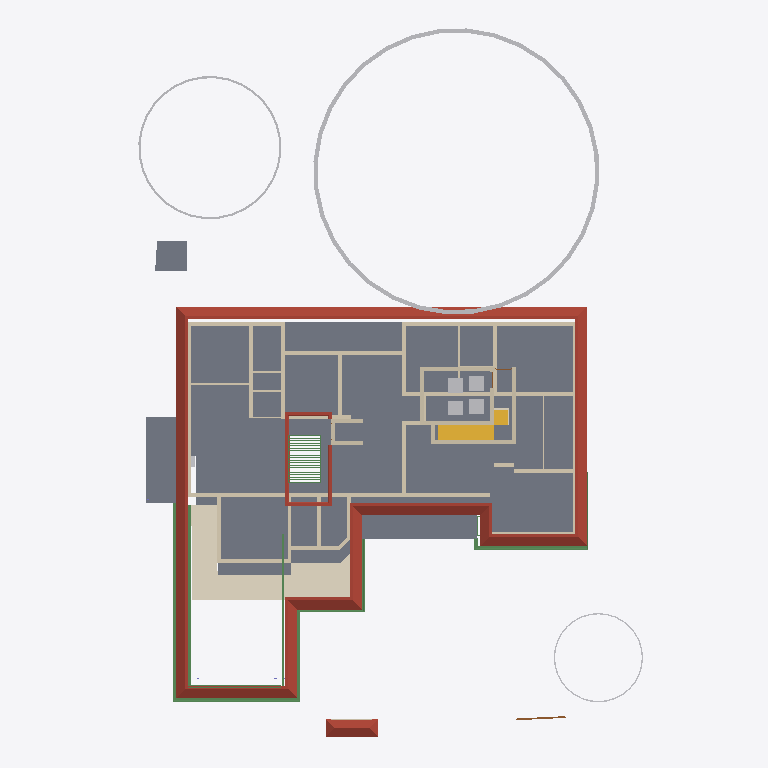
Plan cut of the same IFC building model at storey 'GF Lintel' (level 2.10 m, cut at 3.50 m), seen from above with north up, elements coloured by IFC class: 49 walls (beige), 31 beams (green), 8 other elements (light grey), 5 slabs (grey), 2 roofs (red-brown), 2 coverings (cream), 2 stair flights (yellow), 1 door (brown). Cut surfaces are drawn darker.
Extent 31.4 m × 42.8 m × 17.5 m (x, y, z). Storeys (5): 00 at 0.00 m; GF at 0.45 m; GF Lintel at 2.10 m; FF at 3.45 m; FFtop at 5.70 m. Elements (446): 116 IfcBeam, 76 IfcWall, 55 IfcColumn, 39 IfcFurniture, 27 IfcWindow, 26 IfcDoor, 23 IfcGeographicElement, 16 IfcFurnishingElement, 16 IfcSanitaryTerminal, 10 IfcSolarDevice, 9 IfcSlab, 7 IfcUnitaryEquipment.

HEADER;
FILE_DESCRIPTION(('ViewDefinition[DesignTransferView]'),'2;1');
FILE_NAME('Sreekesh.ifc','2025-01-07T19:22:30+05:30',(),(),'IfcOpenShell 0.8.0','Bonsai 0.8.0','Nobody');
FILE_SCHEMA(('IFC4X3'));
ENDSEC;
DATA;
#1=IFCPROJECT('0aPvmvJuf5owphcfiKWAsN',$,'My Project',$,$,$,$,(#14,#26),#9);
#30=IFCSITE('3jTVXq97zE2OZTfzZH9iYT',$,'My Site',$,$,#53,$,$,$,$,$,$,$,$);
#65094=IFCSITE('2fYgYmrKX9qBU4UTrnxcjg',$,'Site',$,$,#149495,#65100,$,$,$,$,$,$,$);
#36=IFCBUILDING('3Bt1MypEf4fuqFfshm9kTs',$,'My Building',$,$,#59,$,$,$,$,$,$);
#42=IFCBUILDINGSTOREY('3Yt8GBe1vE1Byt_$JKaQnQ',$,'GF',$,$,#7313,$,$,$,$);
#8023=IFCBUILDINGSTOREY('3LNq90aff4Xhn4xfthWyFx',$,'00',$,$,#8039,$,$,$,$);
#71986=IFCBUILDINGSTOREY('1ZF$IMkzjA5efl8XVVA8ry',$,'FFtop',$,$,#72046,$,$,$,$);
#72129=IFCBUILDINGSTOREY('1Nt2vvvNTB5u0X$NIke4ti',$,'GF Lintel',$,$,#72420,$,$,$,$);
#83382=IFCBUILDINGSTOREY('2do7yjy$r1eOSN7_GxsK9f',$,'FF',$,$,#83409,$,$,$,$);
#5763=IFCSLAB('2k1_QIQ_vEheGYBKPFgtqG',$,'Slab',$,$,#124111,#5774,$,$);
#7282=IFCROOF('1xR$Iy8cz6PBZpMjmzsIta',$,'Roof',$,$,#124176,#124604,$,.HIP_ROOF.);
#113700=IFCCOVERING('1iRj5Up0bFkfFW5uB4CB9k',$,'Covering',$,$,#119590,#113714,$,$);
#158109=IFCGEOGRAPHICELEMENT('1ICn9VC11DLu$jSeyjW6na',$,'GeographicElement',$,$,#158746,#158141,$,$);
#106476=IFCSLAB('3SWoLdiHLDExF96lrfPbJY',$,'Slab',$,$,#106502,#106487,$,$);
#106448=IFCSLAB('1GhnzeWbD1FR$mVw6S$mla',$,'Slab',$,$,#106475,#106464,$,$);
#158156=IFCGEOGRAPHICELEMENT('2JlHSkVhjCZPlJyc1W8A6K',$,'GeographicElement',$,$,#158751,#158188,$,$);
#117585=IFCSLAB('00nkzVGuT6heoHGHN6WRGv',$,'Slab',$,$,#157346,#117596,$,$);
#110251=IFCROOF('2Ww7svPQzEgA_fCzhmYus_',$,'Roof',$,$,#113737,#110283,$,.HIP_ROOF.);
#42875=IFCSTAIRFLIGHT('2cVz_X6LPDKfjjrhhLysVG',$,'StairFlight.003',$,$,#68993,#42907,$,12,11,0.191666662693024,0.150000005960464,.STRAIGHT.);
#3067=IFCWALL('3GZ$skLXf6OgGR8mfLciD_',$,'Wall',$,$,#67007,#3073,$,$);
#101624=IFCBEAM('38yYLt849AL9vMzuf_qlJY',$,'Beam',$,$,#102345,#101635,$,$);
#93313=IFCBEAM('03I9pj_8T2Get$rFmyYA7p',$,'Beam',$,$,#124106,#93324,$,$);
#2872=IFCWALL('0VICnwrYLCM9IhHcjSiD9g',$,'Wall',$,$,#120443,#2879,$,$);
#101518=IFCBEAM('3jI7cp3YfEpe0vqGUIgXwj',$,'Beam',$,$,#101738,#101530,$,$);
#18348=IFCWALL('1c7n2BYDr8yh53xvaRXxqS',$,'Wall',$,$,#19372,#18359,$,$);
#112004=IFCBEAM('1NVQeCiuv8yQYUamrtBarB',$,'Beam',$,$,#143953,#112015,$,$);
#90359=IFCWALL('3p_Mlr$7n7WPwtZxEevqS4',$,'Wall',$,$,#90403,#90370,$,$);
#18042=IFCWALL('3bhXUDB39FaPZW_NASdZlT',$,'Wall',$,$,#18329,#18053,$,$);
#4009=IFCWALL('2lHSG51rHEfeNsY_Rnf304',$,'Wall',$,$,#120415,#4020,$,$);
#18525=IFCWALL('2nl9frQ2v9fwHEG6jroVG1',$,'Wall',$,$,#65610,#18536,$,$);
#2959=IFCWALL('3OEI3BHmD4XPtrMwXvI884',$,'Wall',$,$,#22909,#2970,$,$);
#158203=IFCGEOGRAPHICELEMENT('37Vx292DPFfAnJSxKqR2Rg',$,'GeographicElement',$,$,#158756,#158235,$,$);
#18016=IFCWALL('2qNYwIywzDnw0eOADeB3_0',$,'Wall',$,$,#28241,#18027,$,$);
#120632=IFCWALL('2Lqjpf9Aj0Vh1iBvOWYUCR',$,'Wall',$,$,#147469,#120643,$,$);
#70587=IFCWALL('2XDbrjG5j5PvXvf_KucmLv',$,'Wall',$,$,#124146,#70598,$,$);
#57184=IFCWALL('0c73UdQCTAPRd9XQFZ89AW',$,'Wall',$,$,#124131,#57195,$,$);
#113610=IFCBEAM('06gTYx0uX4LRt6exJFxrU9',$,'Beam',$,$,#124096,#113621,$,$);
#57109=IFCWALL('1ETxKrb4TF896AFEpR9_yj',$,'Wall',$,$,#124156,#57120,$,$);
#18672=IFCWALL('0s5YaOi8jF58ocUKtzFB68',$,'Wall',$,$,#147451,#18683,$,$);
#18194=IFCWALL('1AbV9w0nLBfPekv$ii5eki',$,'Wall',$,$,#28370,#18205,$,$);
#4130=IFCWALL('1AvIXg7ED1P9NhJbZDV_E1',$,'Wall',$,$,#120546,#4141,$,$);
#101546=IFCBEAM('2yIyVaMgz8tR0CuDvbao9K',$,'Beam',$,$,#101606,#101557,$,$);
#4072=IFCWALL('0Y3rN168r7Jxb0OqetfU7X',$,'Wall',$,$,#120531,#4083,$,$);
#57084=IFCWALL('0u2i_ZSPv3RPRlNYm3NV1G',$,'Wall',$,$,#124136,#57090,$,$);
#18588=IFCWALL('0dH3P3qYrCC8jvNsEw9m9T',$,'Wall',$,$,#35030,#18599,$,$);
#18431=IFCWALL('0_Fa$t1jbFZejYJKQtXQPU',$,'Wall',$,$,#18511,#18442,$,$);
#23938=IFCWALL('0ZZEq2syzEPfO9qD2AQWDv',$,'Wall',$,$,#24127,#23949,$,$);
#24001=IFCWALL('3hphgpD2b28xqT53FPskSj',$,'Wall',$,$,#46914,#24012,$,$);
#45544=IFCSLAB('1pZoxm9nv3ueZPhg6ay1ll',$,'Slab',$,$,#68983,#45558,$,$);
#83410=IFCFURNITURE('0T5vwAhWTCDPBh2zImAynU',$,'Furniture',$,$,#120177,#83442,$,$);
#120178=IFCFURNITURE('3B72thXyv9O9ulb3GsUrVj',$,'Furniture',$,$,#120294,#120191,$,$);
#120204=IFCFURNITURE('2iHjZ0p959Fu5tuupImsd5',$,'Furniture',$,$,#120299,#120217,$,$);
#57305=IFCWALL('0Z0bd3Oh11nhq2BD9eKr3z',$,'Wall',$,$,#124151,#57316,$,$);
#111806=IFCBEAM('0sTlE$wHj6G9WB0HZ_O7FJ',$,'Beam',$,$,#115063,#111817,$,$);
#45624=IFCSTAIRFLIGHT('0kXRKmQxrChvM7pa6VirAk',$,'StairFlight',$,$,#74715,#45656,$,$,$,$,$,$);
#83455=IFCFURNITURE('1mlyFenrv09BWq3My2l6Hk',$,'Furniture',$,$,#120203,#83468,$,$);
#3609=IFCWALL('1vFa_5ie93fAn95Nf1AsPZ',$,'Wall',$,$,#147580,#3615,$,$);
#4251=IFCWALL('0Bt3ZVIAf4Xxxu9dLd3uEo',$,'Wall',$,$,#143190,#4262,$,$);
#16913=IFCWALL('3FSYpd1tn9SgCqZ8sPMfkT',$,'Wall',$,$,#143024,#16924,$,$);
#18392=IFCWALL('2Hkjxieqv1Fue5ySQ6NeWL',$,'Wall',$,$,#18393,#18403,$,$);
#113659=IFCBEAM('02KTIoayP60RFt32w1Om3r',$,'Beam',$,$,#124101,#113670,$,$);
#4193=IFCWALL('1S26G2gIX1gA7ikyBlvCVo',$,'Wall',$,$,#120551,#4204,$,$);
#3151=IFCWALL('2frHB1bR9FtP23RXamn7Ko',$,'Wall',$,$,#67068,#3162,$,$);
#79541=IFCWALL('1mS3qqScf5JOBa3mEtEZMB',$,'Wall',$,$,#124141,#79552,$,$);
#4400=IFCWALL('2EfOldwLX0nA3x6s$146tT',$,'Wall',$,$,#143154,#4411,$,$);
#111729=IFCBEAM('1SW1UMPTn6IukCzEsXMMce',$,'Beam',$,$,#115092,#111740,$,$);
#102232=IFCWALL('3BbLnMq0r7ivvaULYjF4Vv',$,'Wall',$,$,#124166,#102243,$,$);
#102201=IFCWALL('1d8KAB1ef84Bs8SUdT2bKV',$,'Wall',$,$,#124161,#102212,$,$);
#4589=IFCWALL('3bxDDefdT5ye1dowu7JjI8',$,'Wall',$,$,#63723,#4600,$,$);
#16824=IFCWALL('22rcD3X5r7MgpdxSZ8ZAiA',$,'Wall',$,$,#151866,#16835,$,$);
#24504=IFCWALL('2_1GARUmnBv8h1fVKiMUG8',$,'Wall',$,$,#51319,#24515,$,$);
#116735=IFCDOOR('1dZUIR_mr60wAZddeiCYTI',$,'Door',$,$,#153692,#116767,$,1.79999995231628,3.0,$,$,$);
#142855=IFCWALL('3He7Itb7P9dxU082DYUy3x',$,'Wall',$,$,#143019,#142866,$,$);
#24146=IFCWALL('1IqnFxFrT6ouqKqDq21plZ',$,'Wall',$,$,#143330,#24157,$,$);
#143976=IFCBEAM('2le9Sw$Dz0XQ5$RPcyIEYZ',$,'Beam',$,$,#144028,#143987,$,$);
#23875=IFCWALL('0DClOP6mT1CvFzGeMn9ZJc',$,'Wall',$,$,#46962,#23886,$,$);
#18646=IFCWALL('20GHUXbGDFDBHE5XphavUy',$,'Wall',$,$,#93006,#18657,$,$);
#106931=IFCWALL('3FavAtlwfE4e0lW5aUJqLs',$,'Wall',$,$,#124171,#106942,$,$);
#70530=IFCWALL('0VbuqKVar6WPg4OKD3v6G1',$,'Wall',$,$,#124126,#70541,$,$);
#22728=IFCWALL('0eBbQlH7v64usfOLZyJNbw',$,'Wall',$,$,#22771,#22739,$,$);
#22816=IFCWALL('2EsJmvcYn2tuq8bOuqFqP5',$,'Wall',$,$,#22846,#22827,$,$);
#76566=IFCWALL('3XvdzCOq1DRgoCqJHOiUDH',$,'Wall',$,$,#76747,#76577,$,$);
#62691=IFCBEAM('2HYqb8m_D6hOo_AqtMucHB',$,'Beam',$,$,#123621,#62702,$,$);
#62774=IFCBEAM('0nfKw8hKXB98TwHocEEooZ',$,'Beam',$,$,#123626,#62785,$,$);
#72098=IFCCOVERING('3ShFwhJbz9ORcwl27igqCQ',$,'Covering',$,$,#72415,#72106,$,$);
#4282=IFCWALL('3LtaSWCE92ufRXUd3DO8_e',$,'Wall',$,$,#143129,#4293,$,$);
#109719=IFCUNITARYEQUIPMENT('326ARwKwH7xAbIjUwQeZ3M',$,'UnitaryEquipment',$,$,#109855,#109732,$,$);
#111907=IFCBEAM('2ZH4G$MC58XAtNQkoO$cFt',$,'Beam',$,$,#143975,#111918,$,$);
#110674=IFCWALL('1a_hfYQo5DRgtEum677ZGl',$,'Wall',$,$,#149440,#110685,$,$);
#24729=IFCWALL('15QyFwFBn9rgpI0zLt9Ihd',$,'Wall',$,$,#24772,#24740,$,$);
#22847=IFCWALL('3EP87U9ufCxQJRCOFcDmCa',$,'Wall',$,$,#67227,#22858,$,$);
#62797=IFCBEAM('2q4gVDXy5Dg8CaOG7mGt7h',$,'Beam',$,$,#123631,#62808,$,$);
#62926=IFCBEAM('2JLUcOh313qRVSsK42bgKm',$,'Beam',$,$,#123641,#62941,$,$);
#62953=IFCBEAM('3W$FA6ZZ115PDujfysprnb',$,'Beam',$,$,#123646,#62968,$,$);
#62899=IFCBEAM('2W$$6BKtD8xB0Wi61HL1SB',$,'Beam',$,$,#123636,#62914,$,$);
#62980=IFCBEAM('1cKiVHlPD3p8RbIzsnMPZ_',$,'Beam',$,$,#123651,#62995,$,$);
#63034=IFCBEAM('3sr0oXzCX5w9lbpIxP_YpO',$,'Beam',$,$,#123661,#63049,$,$);
#63061=IFCBEAM('0xRhGg2Jf77x1BXvoe1Hei',$,'Beam',$,$,#123666,#63076,$,$);
#63088=IFCBEAM('3S83oKq3jBPPbdYTdcKMS_',$,'Beam',$,$,#123671,#63103,$,$);
#63115=IFCBEAM('0s2d5C$$bBoeKK89p6Bh8Y',$,'Beam',$,$,#123676,#63130,$,$);
#63169=IFCBEAM('3LzobLpYj6cAF6SJgBHhPa',$,'Beam',$,$,#123686,#63184,$,$);
#63142=IFCBEAM('1xs3mrz_b1RBCRFifwu3ab',$,'Beam',$,$,#123681,#63157,$,$);
#63223=IFCBEAM('2tqZ8hx9r9FwHcDt5C2565',$,'Beam',$,$,#123696,#63238,$,$);
#63277=IFCBEAM('0Hj8ZgTt1CaenAl2_p0Td8',$,'Beam',$,$,#123701,#63292,$,$);
#63250=IFCBEAM('2Hws$3oUvEZPinxUIfqqI_',$,'Beam',$,$,#123706,#63265,$,$);
#63304=IFCBEAM('3X3_lA3G97rQzPt3zjfsIb',$,'Beam',$,$,#123711,#63319,$,$);
#63358=IFCBEAM('3$F$W5IzH0kfNaliJbMRkq',$,'Beam',$,$,#123721,#63373,$,$);
#63331=IFCBEAM('1KKAVD8kn3_ulhYmXdDijS',$,'Beam',$,$,#123716,#63346,$,$);
#63385=IFCBEAM('28jjF2nh9AvRL3hOb9qnTt',$,'Beam',$,$,#123726,#63400,$,$);
ENDSEC;
